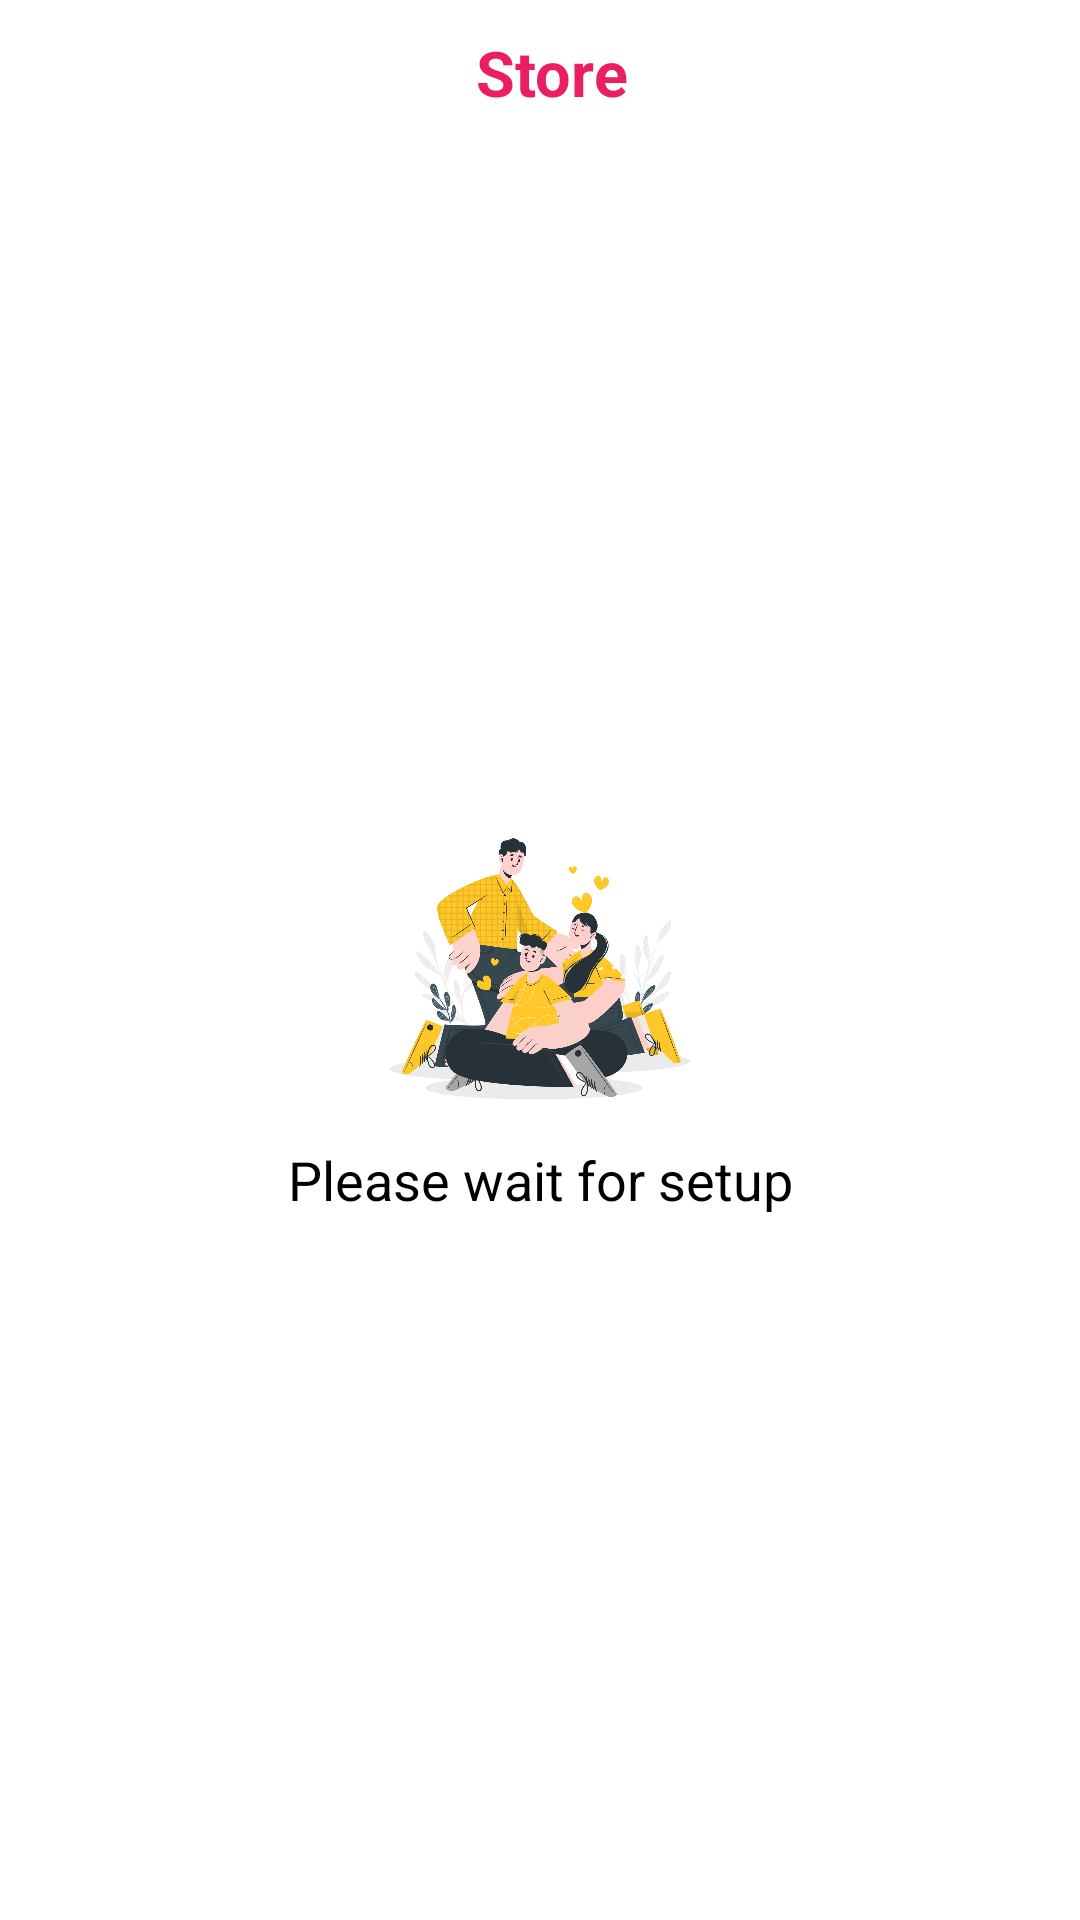

Layout XML and referenced resources for this Android screen:
<!-- AndroidManifest.xml: application theme Theme.Horoscope -->
<!-- res/layout/activity_purchase.xml -->
<?xml version="1.0" encoding="utf-8"?>
<androidx.constraintlayout.widget.ConstraintLayout xmlns:android="http://schemas.android.com/apk/res/android"
    xmlns:app="http://schemas.android.com/apk/res-auto"
    android:layout_width="match_parent"
    android:background="@color/white"
    android:layout_height="match_parent">

    <ImageView
        android:id="@+id/imvBack"
        android:layout_width="@dimen/_32sdp"
        android:layout_height="@dimen/_32sdp"
        android:padding="12dp"
        app:layout_constraintStart_toStartOf="parent"
        app:layout_constraintTop_toTopOf="parent"
        app:srcCompat="@drawable/back2" />

    <TextView
        android:id="@+id/textView5"
        android:layout_width="wrap_content"
        android:layout_height="wrap_content"
        android:layout_marginStart="8dp"
        android:text="Store"
        android:textColor="#E91E63"
        android:textSize="21sp"
        android:textStyle="bold"
        app:layout_constraintBottom_toBottomOf="@+id/imvBack"
        app:layout_constraintEnd_toEndOf="parent"
        app:layout_constraintStart_toStartOf="parent"
        app:layout_constraintTop_toTopOf="@+id/imvBack" />

    <androidx.recyclerview.widget.RecyclerView
        android:id="@+id/listData"
        android:layout_width="match_parent"
        android:layout_height="0dp"
        app:layout_constraintBottom_toBottomOf="parent"
        app:layout_constraintEnd_toEndOf="parent"
        app:layout_constraintStart_toStartOf="parent"
        app:layout_constraintTop_toBottomOf="@+id/imvBack" />

    <LinearLayout
        android:id="@+id/LllNoData"
        android:layout_width="wrap_content"
        android:layout_height="wrap_content"
        android:layout_centerInParent="true"
        android:orientation="vertical"
        android:visibility="visible"
        app:layout_constraintBottom_toBottomOf="parent"
        app:layout_constraintEnd_toEndOf="parent"
        app:layout_constraintStart_toStartOf="parent"
        app:layout_constraintTop_toBottomOf="@+id/textView5">

        <ImageView
            android:layout_width="100dp"
            android:layout_height="100dp"
            android:layout_gravity="center_horizontal"
            android:src="@drawable/aaaa" />

        <TextView
            android:id="@+id/TextError"
            android:layout_width="wrap_content"
            android:layout_height="wrap_content"
            android:layout_gravity="center_horizontal"
            android:layout_marginTop="8dp"
            android:gravity="center"
            android:text="Please wait for setup"
            android:textColor="@color/black"
            android:textSize="18sp" />

    </LinearLayout>

</androidx.constraintlayout.widget.ConstraintLayout>
<!-- resources referenced by this layout -->
<resources>
  <color name="black">#FF000000</color>
  <color name="white">#FFFFFFFF</color>
  <!-- drawable aaaa: png bitmap (drawable, 188103 bytes) -->
  <!-- drawable back2 (drawable) -->
  <vector android:autoMirrored="true" android:height="24dp"
      android:tint="#ff00"
      android:viewportHeight="24"
      android:viewportWidth="24" android:width="24dp" xmlns:android="http://schemas.android.com/apk/res/android">
      <path android:fillColor="@android:color/white" android:pathData="M11.67,3.87L9.9,2.1 0,12l9.9,9.9 1.77,-1.77L3.54,12z"/>
  </vector>
  <style name="Theme.Horoscope" parent="Base.Theme.Horoscope" />
  <style name="Base.Theme.Horoscope" parent="Theme.AppCompat.DayNight.NoActionBar">
          <item name="fontFamily">@font/a</item>
      </style>
</resources>
